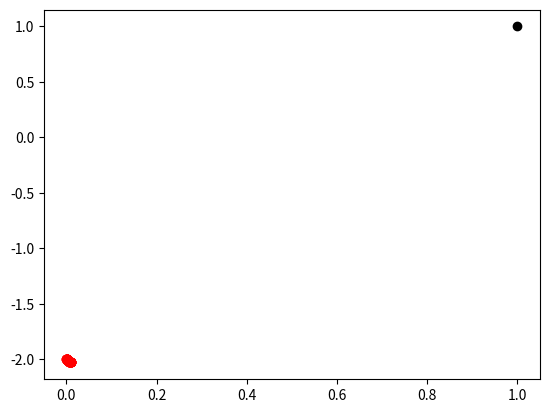

This chart was generated by the following Python code:
import numpy as np
import matplotlib.pyplot as plt
from scipy.interpolate import PPoly
from scipy.interpolate import splev, splrep

def SimpleInterpolate(q0,q1,qd0,qd1,T):
        a=((qd1-qd0)*T-2*(q1-q0-qd0*T))/T**3
        b=(3*(q1-q0-qd0*T)-(qd1-qd0)*T)/T**2
        c=qd0
        d=q0
        return [d,c,b,a]

T = 0.01
q0 = np.array([-2,0])
q1 = np.array([-2.0294,-2.3622731e-05])
qd0 = np.array([-1,-8.03e-04])
qd1 = np.array([-1,-8.03e-04])
[a,b,c,d] = SimpleInterpolate(q0,q1,qd0,qd1,T)

M = 100
tvec = np.linspace(0.0,T,M)
X = np.zeros((2,M))
for i in range(0,M):
        t = tvec[i]
        X[:,i] = a + t*b + t*t*c + t*t*t*d

plt.plot(1.0,1.0,'ok')
plt.plot(tvec,X[0,:], '-or')
plt.show()

